Dataset: cat_and_dog (GitHub, KashanBaig/DIP-Lab). Classes: cat, dog.

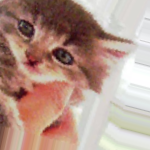
Label: cat

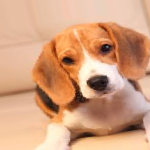
Label: dog

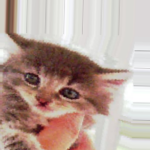
Label: cat

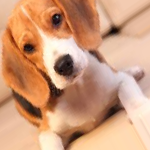
Label: dog

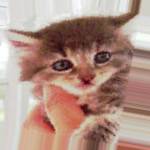
Label: cat

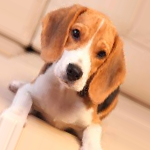
Label: dog
